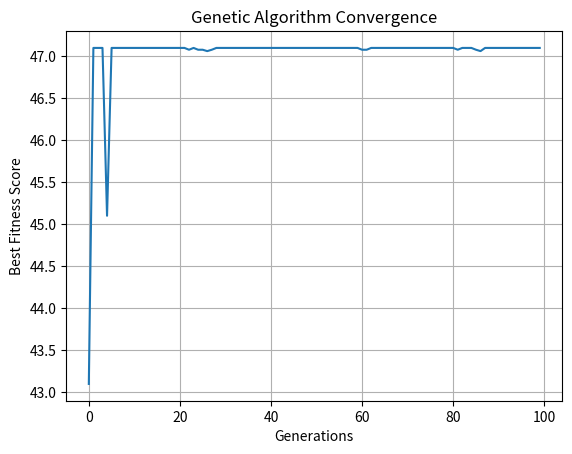

Reproduce this figure in Python.
import numpy as np
import random
import matplotlib.pyplot as plt

# -------------------------------
# Step 1: Define Synthetic City Data
# -------------------------------

NUM_LOCATIONS = 10   # Number of candidate charging station locations
POP_SIZE = 100       # Number of individuals in the population
MUTATION_RATE = 0.1  # Mutation probability
GENERATIONS = 100    # Max generations
SERVICE_RADIUS = 10  # Maximum distance a station can serve
BUDGET = 20000       # Max total budget for stations

# Generate exactly NUM_LOCATIONS unique candidate locations
candidate_locations = set()
while len(candidate_locations) < NUM_LOCATIONS:
    candidate_locations.add((random.randint(0, 50), random.randint(0, 50), random.randint(3000, 6000)))
candidate_locations = list(candidate_locations)  # Convert to list for indexing

# Generate 50 random demand points (scattered across the city)
demand_points = [(random.randint(0, 50), random.randint(0, 50)) for _ in range(50)]

# -------------------------------
# Step 2: Helper Functions
# -------------------------------

def euclidean_distance(p1, p2):
    """Compute distance between two points."""
    return np.sqrt((p1[0] - p2[0])**2 + (p1[1] - p2[1])**2)

def compute_coverage(selected_stations):
    """Count demand points covered by selected stations."""
    if len(selected_stations) != len(candidate_locations):
        raise ValueError(f"Mismatch: {len(selected_stations)} stations but {len(candidate_locations)} locations.")

    covered_demand_points = set()
    for i, station in enumerate(candidate_locations):
        if selected_stations[i] == 1:  # If station is selected
            for demand in demand_points:
                if euclidean_distance(station[:2], demand) <= SERVICE_RADIUS:
                    covered_demand_points.add(demand)
    return len(covered_demand_points)

def compute_cost(selected_stations):
    """Calculate total installation cost."""
    return sum(candidate_locations[i][2] for i in range(len(candidate_locations)) if selected_stations[i] == 1)

def fitness_function(solution):
    """Evaluate solution based on coverage and cost."""
    coverage = compute_coverage(solution)
    cost = compute_cost(solution)

    if cost > BUDGET:
        return -1  # Penalize over-budget solutions
    return (2 * coverage) - (cost / 20000)  # Adjust weights for better optimization

# -------------------------------
# Step 3: Genetic Algorithm Components
# -------------------------------

def generate_population():
    """Ensure all individuals are binary vectors of fixed length."""
    return [np.random.choice([0, 1], size=NUM_LOCATIONS, p=[0.7, 0.3]).tolist() for _ in range(POP_SIZE)]

def tournament_selection(population, fitness_scores, k=3):
    """Select best individual from k randomly chosen ones."""
    selected = []
    for _ in range(POP_SIZE):
        contenders = random.sample(list(zip(population, fitness_scores)), k)
        best = max(contenders, key=lambda x: x[1])[0]
        selected.append(best)
    return selected

def crossover(parent1, parent2):
    """Perform one-point crossover with length validation."""
    if len(parent1) != NUM_LOCATIONS or len(parent2) != NUM_LOCATIONS:
        raise ValueError(f"Parent length mismatch: {len(parent1)} vs {len(parent2)}, expected {NUM_LOCATIONS}")

    point = random.randint(1, NUM_LOCATIONS - 2)
    child1 = parent1[:point] + parent2[point:]
    child2 = parent2[:point] + parent1[point:]
    return child1, child2

def mutate(individual):
    """Apply bit-flip mutation."""
    for i in range(len(individual)):
        if random.random() < MUTATION_RATE:
            individual[i] = 1 - individual[i]  # Flip bit
    return individual

# -------------------------------
# Step 4: Run the Genetic Algorithm with Convergence Tracking
# -------------------------------

def genetic_algorithm():
    """Run the GA to find optimal station placement and track convergence."""
    population = generate_population()
    best_fitness_over_time = []  # Store best fitness per generation

    for generation in range(GENERATIONS):
        fitness_scores = [fitness_function(ind) for ind in population]

        # Track best solution fitness for convergence
        best_fitness = max(fitness_scores)
        best_fitness_over_time.append(best_fitness)

        # Selection
        parents = tournament_selection(population, fitness_scores)

        # Crossover and mutation
        offspring = []
        for i in range(0, POP_SIZE, 2):
            parent1 = parents[i]
            parent2 = parents[(i+1) % POP_SIZE]
            child1, child2 = crossover(parent1, parent2)
            offspring.extend([mutate(child1), mutate(child2)])

        # Replace population
        population = offspring[:POP_SIZE]

        print(f"Generation {generation+1}: Best Fitness = {best_fitness:.2f}")

    # Find final best solution
    final_fitness_scores = [fitness_function(ind) for ind in population]
    best_idx = np.argmax(final_fitness_scores)
    best_solution = population[best_idx]

    print("\nOptimal Charging Station Locations:")
    for i, selected in enumerate(best_solution):
        if selected == 1:
            print(f"Station {i+1}: {candidate_locations[i]}")

    return best_fitness_over_time  # Return fitness history for plotting

# Run the genetic algorithm
fitness_history = genetic_algorithm()

# -------------------------------
# Step 5: Plot the Convergence Graph
# -------------------------------
plt.plot(fitness_history)
plt.xlabel("Generations")
plt.ylabel("Best Fitness Score")
plt.title("Genetic Algorithm Convergence")
plt.grid(True)
plt.show()
